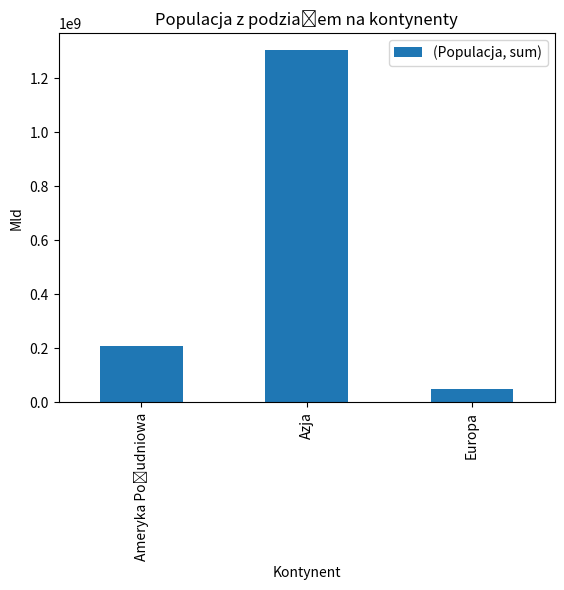

Recreate this plot in Python.
import pandas as pd
import matplotlib.pyplot as plt


data = {'Kraj': ['Belgia',  'Indie',  'Brazylia', 'Polska'],
'Stolica': ['Bruksela',  'New Delhi',  'Brasilia', 'Warszawa'],
'Kontynent': ['Europa', 'Azja', 'Ameryka Południowa', 'Europa'],
'Populacja': [11190846, 1303171035, 207847528, 38675467]}
df = pd.DataFrame(data, columns=['Kraj',  'Stolica', 'Kontynent', 'Populacja'])
print(df)

grupa = df.groupby(['Kontynent']).agg({'Populacja':['sum']})
print(grupa)
wykres = grupa.plot.bar()
wykres.set_ylabel('Mld')
wykres.set_xlabel('Kontynent')
wykres.legend()
plt.title('Populacja z podziałem na kontynenty')
plt.show()